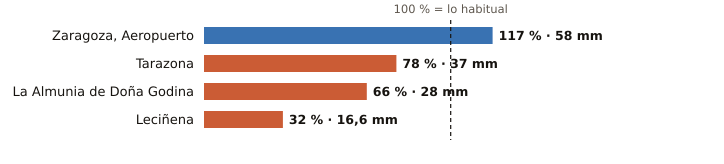

The table this chart was drawn from, first rows:
estacion, provincia, indicativo, mm_otono, referencia_mm, pct, periodo_referencia, hasta, hora
Zaragoza, Aeropuerto, Zaragoza, 9434, 58.0, 49.7, 117, 1991-2020, 2026-10-21, 15
Tarazona, Zaragoza, 9299X, 37.0, 47.4, 78, 2009-2025, 2026-10-21, 15
La Almunia de Doña Godina, Zaragoza, 9427X, 28.0, 42.2, 66, 2009-2025, 2026-10-21, 15
Leciñena, Zaragoza, 9495Y, 16.6, 52.2, 32, 2010-2025, 2026-10-21, 15
